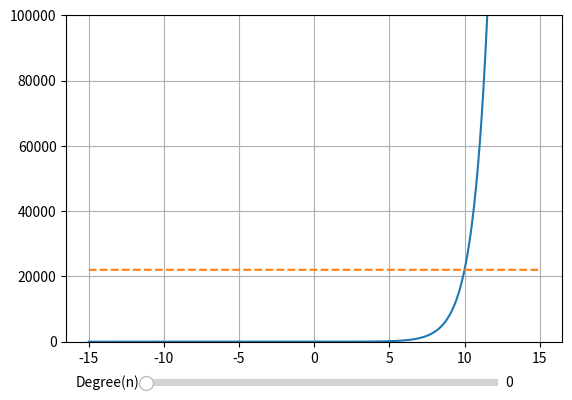

Here is the Python script that generated this plot:
#SUSHANT

#MacLaurin Series for Cos(x)

import numpy as np
import matplotlib.pyplot as plt
import math
from matplotlib.widgets import Slider
x=np.linspace(-15, 15, 2000)
y=np.exp(x)
fig, axes=plt.subplots()
plt.subplots_adjust(bottom=0.20)
plt.ylim(top=100000, bottom=-2)
axes.grid(True)

#Defining the Maclaurin Polynomial for cos(x)
# def McPoly(x, n):
#     z=x**0   
#     for i in range(0 ,n+1, 1):
#          z=z+x**i/math.factorial(i)
         
#     return z
# n0=0
# z=McPoly(x, n0)

def McPoly(x, n):
    z=np.exp(x**0*10)
    
    for i in range(1 ,n+1, 1):
         z=z+np.exp(x**0*10)*(x-10)**i/math.factorial(i)
         
    return z
n0=0
z=McPoly(x, n0)

#The Curve and the Slider
true_curve,=axes.plot(x, y, label="exp(x)")
approx_curve,=axes.plot(x, z, label=" Approximate Maclaurin polynomial(degree {n0})", linestyle="--")
ax_slider=plt.axes([.25, .1, .55, .03])
slider=Slider(ax_slider, "Degree(n)", 0, 30, valinit=n0, valstep=1)

#Updating the curve as the slider is moved
def update(val):
      n=int(slider.val)
      z=McPoly(x, n)
      approx_curve.set_ydata(z)
      approx_curve.set_label("Approximate Maclaurin polynomial(degree {n})")
      fig.canvas.draw_idle()
      axes.legend(loc="upper right", fontsize=10)
slider.on_changed(update)

plt.show()
